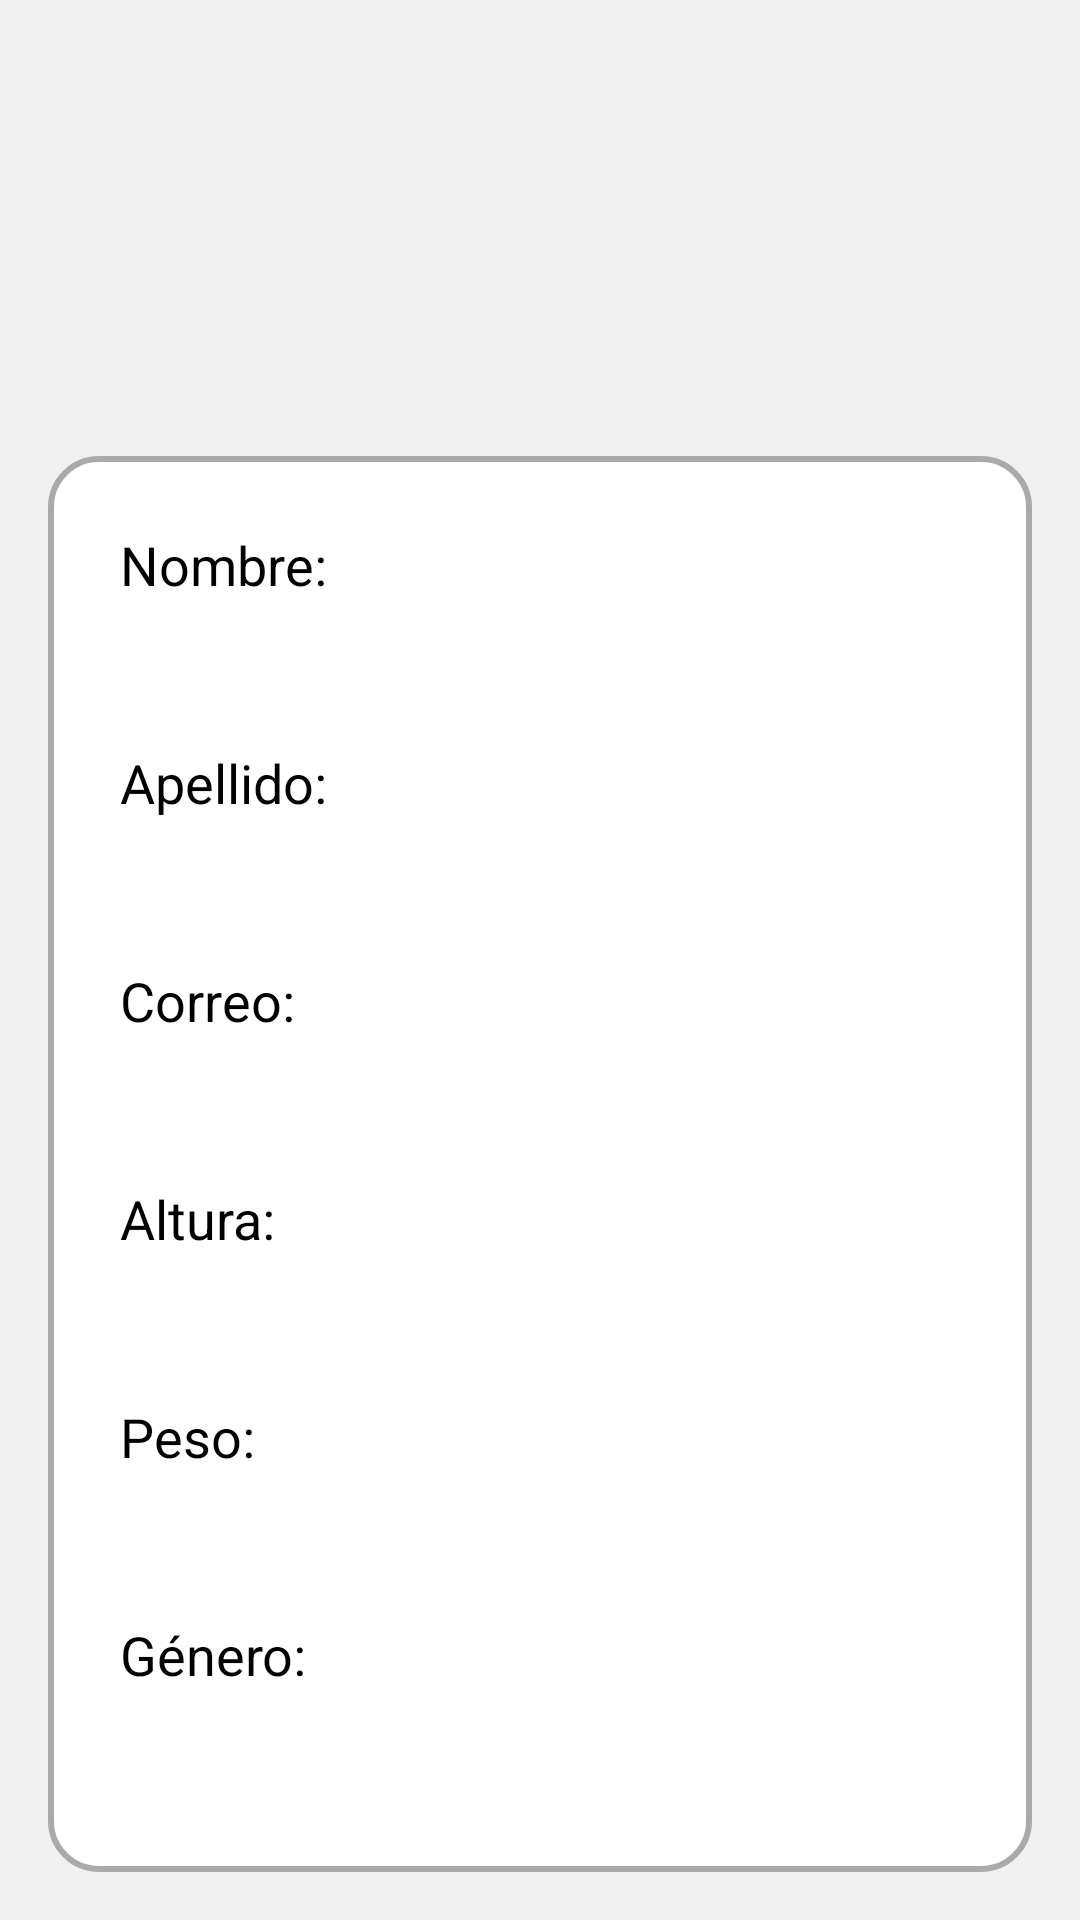

The Android layout XML behind this screen, and the referenced resources:
<!-- AndroidManifest.xml: application theme Theme.NutriTec -->
<!-- res/layout/fragment_profile.xml -->
<?xml version="1.0" encoding="utf-8"?>
<androidx.constraintlayout.widget.ConstraintLayout xmlns:android="http://schemas.android.com/apk/res/android"
    xmlns:app="http://schemas.android.com/apk/res-auto"
    xmlns:tools="http://schemas.android.com/tools"
    android:layout_width="match_parent"
    android:layout_height="match_parent"
    android:background="@color/light_background"
    android:padding="16dp">

    <ImageView
        android:id="@+id/ivProfileImage"
        android:layout_width="120dp"
        android:layout_height="120dp"
        android:layout_marginTop="16dp"
        android:padding="4dp"
        android:scaleType="centerCrop"
        app:layout_constraintEnd_toEndOf="parent"
        app:layout_constraintStart_toStartOf="parent"
        app:layout_constraintTop_toTopOf="parent" />

    <LinearLayout
        android:id="@+id/profileInfoContainer"
        android:layout_width="0dp"
        android:layout_height="0dp"
        android:background="@drawable/rounded_background"
        android:orientation="vertical"
        android:padding="24dp"
        app:layout_constraintBottom_toBottomOf="parent"
        app:layout_constraintEnd_toEndOf="parent"
        app:layout_constraintHorizontal_bias="0.0"
        app:layout_constraintStart_toStartOf="parent"
        app:layout_constraintTop_toBottomOf="@+id/ivProfileImage"
        app:layout_constraintVertical_bias="0.0">

        <TextView
            android:id="@+id/tvNameLabel"
            style="@style/ProfileLabel"
            android:text="Nombre:" />

        <TextView
            android:id="@+id/tvName"
            style="@style/ProfileValue"
            tools:text="Nombre" />

        <TextView
            android:id="@+id/tvLastNameLabel"
            style="@style/ProfileLabel"
            android:text="Apellido:" />

        <TextView
            android:id="@+id/tvLastName"
            style="@style/ProfileValue"
            tools:text="Apellido" />

        <TextView
            android:id="@+id/tvEmailLabel"
            style="@style/ProfileLabel"
            android:text="Correo:" />

        <TextView
            android:id="@+id/tvEmail"
            style="@style/ProfileValue"
            tools:text="correo@ejemplo.com" />

        <TextView
            android:id="@+id/tvAlturaLabel"
            style="@style/ProfileLabel"
            android:text="Altura:" />

        <TextView
            android:id="@+id/tvAltura"
            style="@style/ProfileValue"
            tools:text="170 cm" />

        <TextView
            android:id="@+id/tvPesoLabel"
            style="@style/ProfileLabel"
            android:text="Peso:" />

        <TextView
            android:id="@+id/tvPeso"
            style="@style/ProfileValue"
            tools:text="65 kg" />

        <TextView
            android:id="@+id/tvGeneroLabel"
            style="@style/ProfileLabel"
            android:text="Género:" />

        <TextView
            android:id="@+id/tvGenero"
            style="@style/ProfileValue"
            tools:text="Masculino" />

        <TextView
            android:id="@+id/tvImcLabel"
            style="@style/ProfileLabel"
            android:text="IMC:" />

        <TextView
            android:id="@+id/tvImc"
            style="@style/ProfileValue"
            tools:text="22.5" />

    </LinearLayout>

</androidx.constraintlayout.widget.ConstraintLayout>
<!-- resources referenced by this layout -->
<resources>
  <color name="light_background">#f0f0f0</color>
  <!-- drawable rounded_background (drawable) -->
  <shape xmlns:android="http://schemas.android.com/apk/res/android">
      <solid android:color="@android:color/white"/>
      <corners android:radius="16dp"/>
      <padding android:left="16dp" android:top="16dp" android:right="16dp" android:bottom="16dp"/>
      <stroke android:width="2dp" android:color="@android:color/darker_gray"/>
  </shape>
  <style name="ProfileLabel">
          <item name="android:layout_width">wrap_content</item>
          <item name="android:layout_height">wrap_content</item>
          <item name="android:textColor">@color/black</item>
          <item name="android:textSize">18sp</item>
          <item name="android:layout_marginBottom">8dp</item>
      </style>
  <style name="ProfileValue">
          <item name="android:layout_width">match_parent</item>
          <item name="android:layout_height">wrap_content</item>
          <item name="android:textColor">@color/black</item>
          <item name="android:textSize">18sp</item>
          <item name="android:textStyle">bold</item>
          <item name="android:layout_marginBottom">16dp</item>
      </style>
  <style name="Theme.NutriTec" parent="Base.Theme.NutriTec" />
  <color name="black">#FF000000</color>
  <style name="Base.Theme.NutriTec" parent="Theme.Material3.DayNight.NoActionBar">
          
          
      </style>
</resources>
